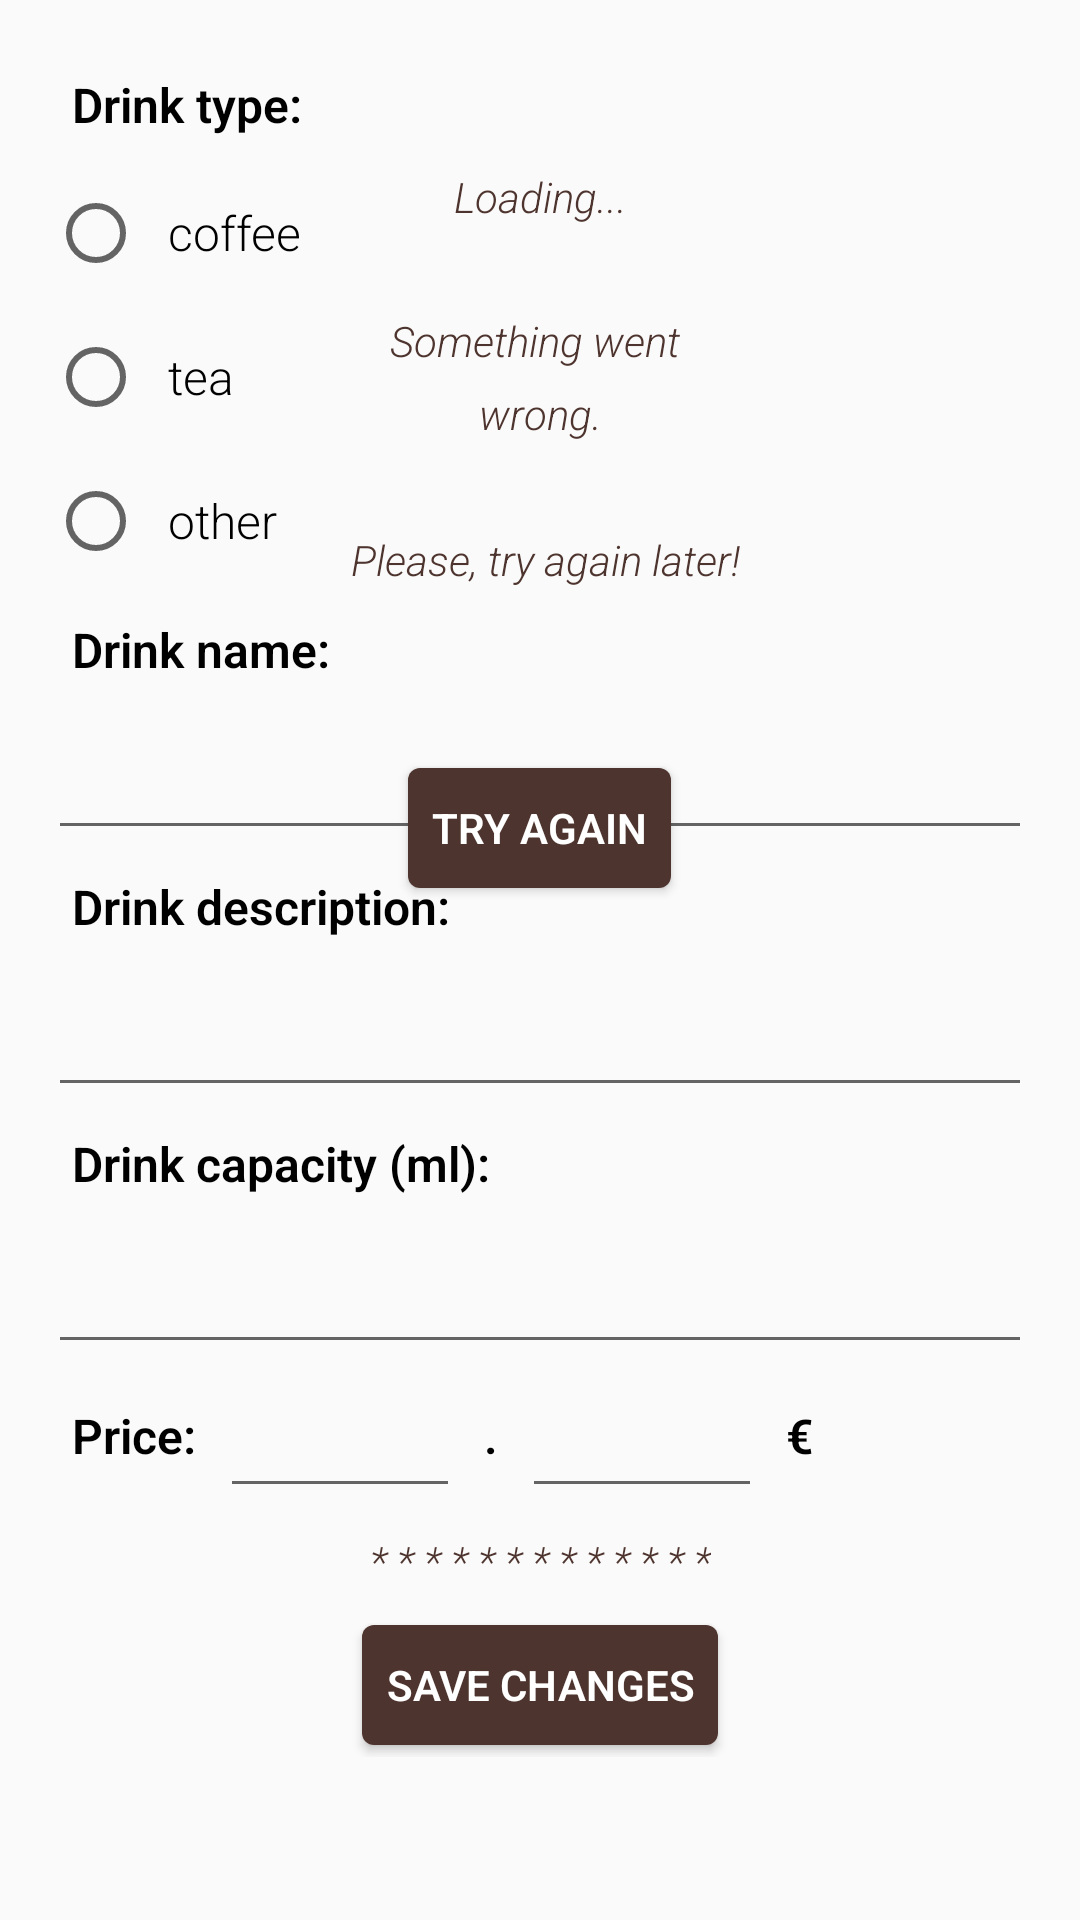

This screen was rendered from an Android layout file. Write that file and the resources it references.
<!-- AndroidManifest.xml: application theme Theme.BestConfectioneries -->
<!-- res/layout/activity_edit_drink.xml -->
<?xml version="1.0" encoding="utf-8"?>
<layout xmlns:android="http://schemas.android.com/apk/res/android"
    xmlns:app="http://schemas.android.com/apk/res-auto"
    xmlns:tools="http://schemas.android.com/tools">

    <data>

        <variable
            name="viewModel"
            type="com.example.bestconfectioneries.drinks.viewmodel.DrinkViewModel" />

    </data>

    <ScrollView
        android:layout_width="match_parent"
        android:layout_height="wrap_content">

        <androidx.constraintlayout.widget.ConstraintLayout
            android:layout_width="match_parent"
            android:layout_height="wrap_content"
            tools:context=".drinks.view.EditDrinkActivity">

                <androidx.constraintlayout.widget.ConstraintLayout
                    android:layout_width="match_parent"
                    android:layout_height="match_parent"
                    app:oneDrinkStatus="@{viewModel.status}"
                    android:padding="@dimen/padding_layout">

                    <TextView
                        android:id="@+id/drink_type_tv"
                        style="@style/Text_Style"
                        android:gravity="center_vertical"
                        android:text="@string/drink_type"
                        app:layout_constraintLeft_toLeftOf="parent"
                        app:layout_constraintTop_toTopOf="parent" />

                    <RadioGroup
                        android:id="@+id/drink_type_rg"
                        android:layout_width="match_parent"
                        android:layout_height="wrap_content"
                        android:orientation="vertical"
                        app:layout_constraintLeft_toLeftOf="parent"
                        app:layout_constraintTop_toBottomOf="@id/drink_type_tv">

                        <RadioButton
                            android:id="@+id/coffee_rb"
                            style="@style/Input_Field_Style"
                            android:text="@string/coffee" />

                        <RadioButton
                            android:id="@+id/tea_rb"
                            style="@style/Input_Field_Style"
                            android:text="@string/tea" />

                        <RadioButton
                            android:id="@+id/other_rb"
                            style="@style/Input_Field_Style"
                            android:text="@string/other" />
                    </RadioGroup>

                    <TextView
                        android:id="@+id/drink_name_tv"
                        style="@style/Text_Style"
                        android:gravity="center_vertical"
                        android:text="@string/drink_name"
                        app:layout_constraintLeft_toLeftOf="parent"
                        app:layout_constraintTop_toBottomOf="@id/drink_type_rg" />

                    <EditText
                        android:id="@+id/drink_name_et"
                        style="@style/Input_Field_Style"
                        app:layout_constraintLeft_toLeftOf="parent"
                        app:layout_constraintRight_toRightOf="parent"
                        app:layout_constraintTop_toBottomOf="@id/drink_name_tv" />

                    <TextView
                        android:id="@+id/drink_description_tv"
                        style="@style/Text_Style"
                        android:gravity="center_vertical"
                        android:text="@string/drink_description"
                        app:layout_constraintLeft_toLeftOf="parent"
                        app:layout_constraintTop_toBottomOf="@id/drink_name_et" />

                    <EditText
                        android:id="@+id/drink_description_et"
                        style="@style/Input_Field_Style"
                        app:layout_constraintLeft_toLeftOf="parent"
                        app:layout_constraintRight_toRightOf="parent"
                        app:layout_constraintTop_toBottomOf="@id/drink_description_tv" />

                    <TextView
                        android:id="@+id/drink_capacity_tv"
                        style="@style/Text_Style"
                        android:gravity="center_vertical"
                        android:text="@string/drink_capacity_ml"
                        app:layout_constraintLeft_toLeftOf="parent"
                        app:layout_constraintTop_toBottomOf="@id/drink_description_et" />

                    <EditText
                        android:id="@+id/drink_capacity_et"
                        style="@style/Input_Field_Style"
                        android:inputType="number"
                        app:layout_constraintLeft_toLeftOf="parent"
                        app:layout_constraintRight_toRightOf="parent"
                        app:layout_constraintTop_toBottomOf="@id/drink_capacity_tv" />

                    <LinearLayout
                        android:id="@+id/price_ll"
                        android:layout_width="match_parent"
                        android:layout_height="48dp"
                        android:orientation="horizontal"
                        app:layout_constraintLeft_toLeftOf="parent"
                        app:layout_constraintTop_toBottomOf="@id/drink_capacity_et">

                        <TextView
                            style="@style/Text_Style"
                            android:text="@string/price" />

                        <EditText
                            android:id="@+id/eiro_et"
                            style="@style/Input_Field_Style"
                            android:layout_width="wrap_content"
                            android:layout_height="@dimen/btn_height"
                            android:inputType="number"
                            android:minWidth="80dp" />

                        <TextView
                            style="@style/Text_Style"
                            android:text="@string/dot" />

                        <EditText
                            android:id="@+id/centi_et"
                            style="@style/Input_Field_Style"
                            android:layout_width="wrap_content"
                            android:layout_height="@dimen/btn_height"
                            android:inputType="number"
                            android:minWidth="80dp" />

                        <TextView
                            style="@style/Text_Style"
                            android:text="@string/space_and_euro_sign" />

                    </LinearLayout>

                    <TextView
                        android:id="@+id/under_info"
                        style="@style/Small_Text_Style"
                        android:gravity="center"
                        android:text="@string/stars"
                        app:layout_constraintLeft_toLeftOf="parent"
                        app:layout_constraintRight_toRightOf="parent"
                        app:layout_constraintTop_toBottomOf="@id/price_ll" />

                    <Button
                        android:id="@+id/add_drink_button"
                        style="@style/Button_Style"
                        android:text="@string/save_changes"
                        app:layout_constraintBottom_toBottomOf="parent"
                        app:layout_constraintLeft_toLeftOf="parent"
                        app:layout_constraintRight_toRightOf="parent"
                        app:layout_constraintTop_toBottomOf="@id/under_info" />

                </androidx.constraintlayout.widget.ConstraintLayout>

            <TextView
                style="@style/Small_Text_Style"
                android:layout_width="match_parent"
                android:layout_height="match_parent"
                android:layout_marginTop="@dimen/btn_height"
                android:gravity="center"
                android:text="@string/loading"
                app:layout_constraintLeft_toLeftOf="parent"
                app:layout_constraintRight_toRightOf="parent"
                app:layout_constraintTop_toTopOf="parent"
                app:drinkLoadingStatus="@{viewModel.status}" />

            <LinearLayout
                android:layout_width="match_parent"
                android:layout_height="match_parent"
                android:layout_marginTop="@dimen/btn_height"
                android:gravity="center"
                android:orientation="vertical"
                app:layout_constraintLeft_toLeftOf="parent"
                app:layout_constraintRight_toRightOf="parent"
                app:layout_constraintTop_toTopOf="parent"
                app:drinkErrorStatus="@{viewModel.status}">

                <TextView
                    style="@style/Small_Text_Style"
                    android:layout_marginTop="@dimen/btn_height"
                    android:gravity="center"
                    android:text="@string/wrong" />

                <Button
                    android:id="@+id/try_btn"
                    style="@style/Button_Style"
                    android:layout_marginTop="@dimen/btn_height"
                    android:text="@string/try_again" />
            </LinearLayout>

        </androidx.constraintlayout.widget.ConstraintLayout>
    </ScrollView>
</layout>
<!-- resources referenced by this layout -->
<resources>
  <dimen name="btn_height">48dp</dimen>
  <dimen name="padding_layout">16dp</dimen>
  <string name="coffee">coffee</string>
  <string name="dot">.</string>
  <string name="drink_capacity_ml">Drink capacity (ml):</string>
  <string name="drink_description">Drink description:</string>
  <string name="drink_name">Drink name:</string>
  <string name="drink_type">Drink type:</string>
  <string name="loading">Loading...</string>
  <string name="other">other</string>
  <string name="price">Price:</string>
  <string name="save_changes">Save changes</string>
  <string name="space_and_euro_sign">€</string>
  <string name="stars">* * * * * * * * * * * * *</string>
  <string name="tea">tea</string>
  <string name="try_again">Try again</string>
  <string name="wrong">Something went \n wrong. \n \n Please, try again later!</string>
  <style name="Input_Field_Style" parent="Theme.BestConfectioneries">
          <item name="android:padding">@dimen/padding</item>
          <item name="android:textSize">@dimen/text_size</item>
          <item name="fontFamily">sans-serif-light</item>
          <item name="android:textColor">@color/black</item>
          <item name="android:layout_height">wrap_content</item>
          <item name="android:lineSpacingExtra">@dimen/padding_layout</item>
          <item name="android:minHeight">@dimen/btn_height</item>
          <item name="android:layout_width">match_parent</item>
      </style>
  <style name="Small_Text_Style" parent="Theme.BestConfectioneries">
          <item name="android:padding">@dimen/padding</item>
          <item name="android:textSize">@dimen/button_text_size</item>
          <item name="fontFamily">sans-serif-light</item>
          <item name="android:textStyle">italic</item>
          <item name="android:lineSpacingExtra">@dimen/padding</item>
          <item name="android:textColor">?attr/colorPrimaryVariant</item>
          <item name="android:layout_height">wrap_content</item>
          <item name="android:layout_width">wrap_content</item>
      </style>
  <style name="Text_Style" parent="Theme.BestConfectioneries">
          <item name="android:padding">@dimen/padding</item>
          <item name="android:textSize">@dimen/text_size</item>
          <item name="fontFamily">sans-serif-light</item>
          <item name="android:lineSpacingExtra">@dimen/padding</item>
          <item name="android:textStyle">bold</item>
          <item name="android:textColor">@color/black</item>
          <item name="android:layout_height">wrap_content</item>
          <item name="android:layout_width">wrap_content</item>
      </style>
  <style name="Theme.BestConfectioneries" parent="Theme.MaterialComponents.DayNight.Bridge">
          
          <item name="colorPrimary">@color/brown_light</item>
          <item name="colorPrimaryVariant">@color/brown_dark</item>
          <item name="colorOnPrimary">@color/black</item>
          
          <item name="colorSecondary">@color/brown_light</item>
          <item name="colorOnSecondary">@color/black</item>
          
          <item name="android:statusBarColor" tools:targetApi="l">?attr/colorPrimaryVariant</item>
          
          <item name="colorAccent">?attr/colorPrimaryVariant</item>
      </style>
  <dimen name="btn_padding">12dp</dimen>
  <dimen name="button_text_size">14sp</dimen>
  <color name="white">#FFFFFFFF</color>
  <dimen name="btn_width">48dp</dimen>
  <!-- drawable btn_bg (drawable) -->
  <?xml version="1.0" encoding="utf-8"?>
  <inset xmlns:android="http://schemas.android.com/apk/res/android"
      android:inset="@dimen/margin_between_rows">
      <shape android:shape="rectangle">
          <solid android:color="?attr/colorPrimaryVariant" />
          <corners android:radius="@dimen/margin_between_rows" />
      </shape>
  </inset>
  <dimen name="padding">8dp</dimen>
  <dimen name="text_size">16sp</dimen>
  <color name="black">#FF000000</color>
  <color name="brown_light">#efdcd5</color>
  <color name="brown_dark">#4e342e</color>
  <dimen name="margin_between_rows">4dp</dimen>
</resources>
